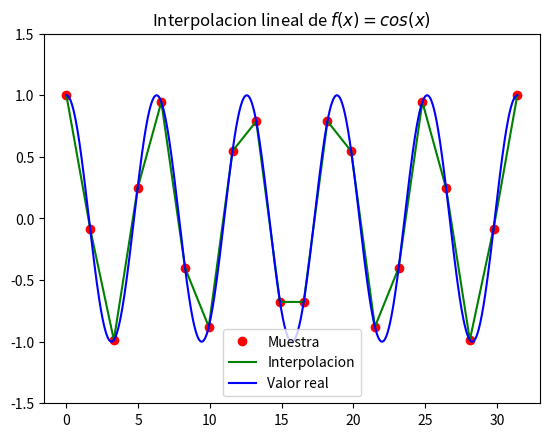
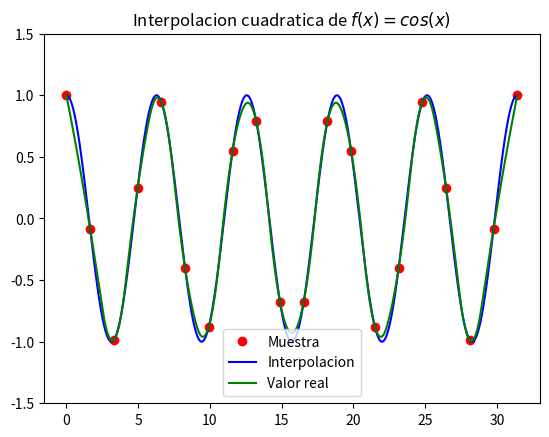

Write Python code to recreate these figures, in order.
# -*- coding: UTF-8 -*-

# Ejemplo de interpolación simple con SciPy
# Basado en ejemplo de página 22 de SciPy and NumPy de O'Reilly

import numpy as np
import matplotlib.pyplot as plt
from scipy.interpolate import interp1d

x = np.linspace(0, 10 * np.pi, 20)      # Se crea el espacio lineal con 20 puntos
y = np.cos(x)                           # Se obtienen los datos para los 20 puntos

# Se realiza la interpolación con 2 métodos diferentes, se obtienen
# 2 funciones fl y fq con las que podemos estimar los valores para
# más puntos dentro del rango del espacio lineal

fl = interp1d(x, y, kind='linear')
fq = interp1d(x, y, kind='quadratic')
# x.min and x.max are used to make sure we do not
# go beyond the boundaries of the data for the
# interpolation.
xint = np.linspace(0, 10 * np.pi, 1000)  # Se crea un nuevo espacio, mismo rango, pero mas puntos
yintl = fl(xint)
yintq = fq(xint)
yreal = np.cos(xint)

plt.figure("Interpolacion1")
plt.plot(x, y, 'ro')          # Muestras
plt.plot(xint, yintl, 'g')   # Interpolación lineal
plt.plot(xint, yreal, 'b')   # Datos reales
plt.title('Interpolacion lineal de $f(x) = cos(x)$')
plt.ylim(-1.5, 1.5)
plt.legend(['Muestra', 'Interpolacion', 'Valor real'])

plt.figure("Interpolacion2")
plt.plot(x, y, 'ro')          # Muestras
plt.plot(xint, yreal, 'b')   # Datos reales
plt.plot(xint, yintq, 'g')   # Interpolación cuadrática
plt.title('Interpolacion cuadratica de $f(x) = cos(x)$')
plt.legend(['Muestra', 'Interpolacion', 'Valor real'])
plt.ylim(-1.5, 1.5)

plt.show()